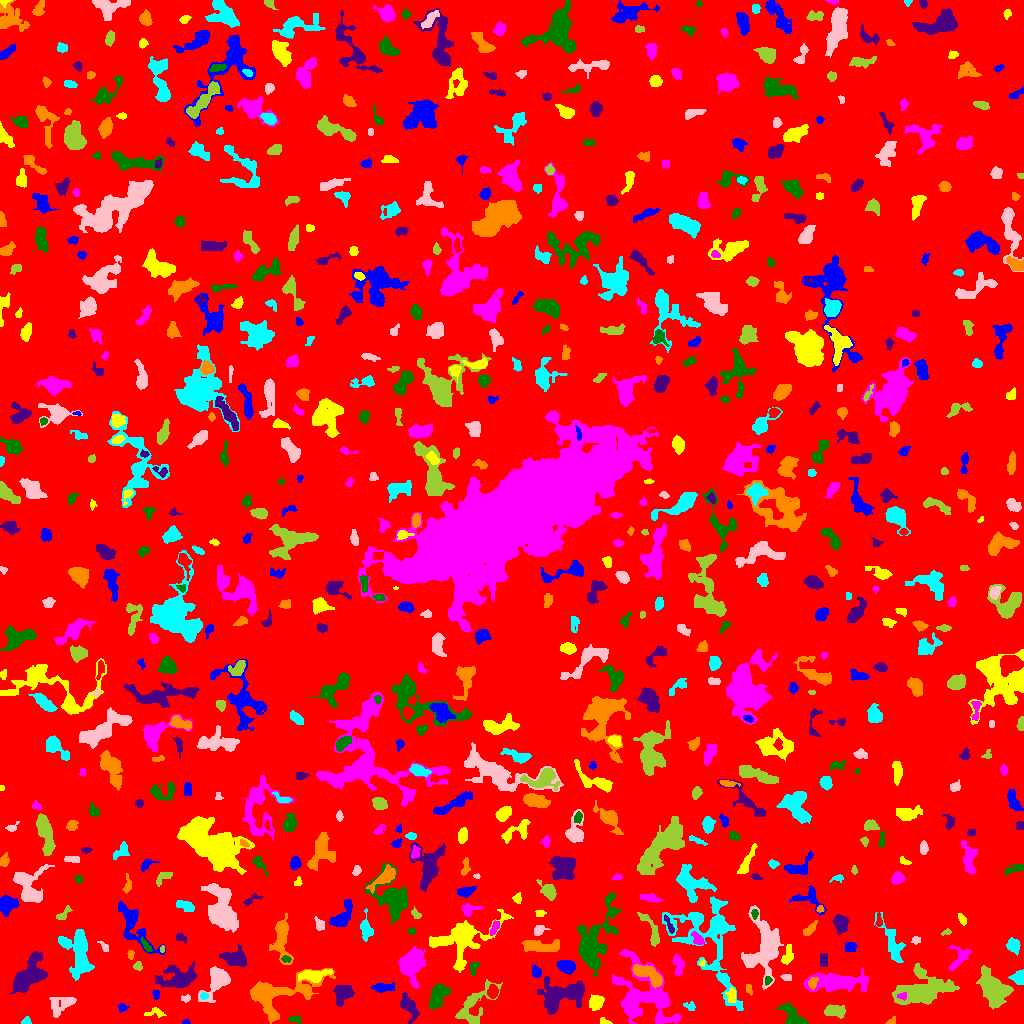

Data behind this chart, as committed beside it:
ID, X, Y, A, B, theta, total_flux, mu_max, mu_median, mu_mean, R_fwhm, R_e, R10, R90, x_start, x_end, y_start, y_end, area, greylevel
0, 510, 510.7, 298.8, 293.5, -1.482, 1147455, 8.0, 1.0, 1.378, 121.5, 235.7, 92.01, 385.5, 0, 1023, 0, 1023, 832816, 1.378
1, 186, 1.275, 1.805, 1.154, 0.0454, 102.0, 6.0, 3.0, 2.757, 2.459, 1.693, 0.5642, 2.764, 182, 190, 0, 4, 37, 5.757
2, 604.5, 1.315, 2.572, 1.239, -0.193, 89.0, 4.0, 1.0, 1.483, 2.877, 2.034, 0.7979, 3.385, 600, 612, 0, 6, 60, 5.483
3, 659.4, 5.074, 2.003, 1.496, -1.546, 68.0, 3.0, 1.0, 1.511, 2.646, 2.111, 0.7979, 3.338, 656, 662, 0, 9, 45, 6.511
4, 293.0, 4.204, 2.704, 1.502, -0.1033, 54.0, 2.0, 1.0, 0.6667, 3.656, 2.111, 0.7979, 3.385, 288, 300, 0, 8, 81, 4.667
5, 409, 16.9, 7.008, 3.321, -1.068, 710.0, 5.0, 2.0, 2.359, 6.308, 5.557, 2.111, 8.5, 400, 419, 0, 31, 301, 5.359
6, 891, 2.266, 2.976, 1.603, 0.5961, 79.0, 3.0, 1.0, 1.411, 2.394, 2.257, 0.7979, 3.868, 885, 895, 0, 7, 56, 4.411
7, 26.64, 2.104, 2.038, 1.717, 1.142, 67.0, 3.0, 1.0, 1.063, 2.326, 2.034, 0.7979, 3.385, 21, 31, 0, 7, 63, 5.063
8, 61.48, 18.63, 7.489, 4.278, 0.5174, 534.0, 4.0, 2.0, 1.638, 7.421, 6.024, 2.185, 9.271, 49, 76, 6, 26, 326, 4.638
9, 833.8, 11.89, 5.16, 2.471, 0.00786, 463.0, 5.0, 2.0, 2.004, 5.046, 4.334, 1.693, 6.979, 824, 845, 5, 19, 231, 6.004
10, 236, 7.386, 9.338, 2.544, -0.1338, 516.0, 5.0, 2.0, 1.578, 4.442, 5.202, 1.871, 8.234, 217, 252, 1, 15, 327, 5.578
11, 122.3, 15.93, 2.308, 1.973, -0.09613, 114.0, 4.0, 1.0, 1.541, 3.241, 2.523, 0.9772, 4.107, 118, 129, 11, 20, 74, 5.541
12, 155.5, 10.46, 5.271, 2.263, -0.02555, 244.0, 7.0, 2.0, 2.068, 1.954, 3.478, 1.128, 5.352, 144, 166, 6, 16, 118, 5.068
13, 643.6, 28.31, 18.51, 12.31, -0.8086, 3808, 7.0, 2.0, 2.346, 9.707, 12.13, 4.406, 19.54, 612, 681, 0, 74, 1623, 5.346
14, 792.9, 6.075, 6.967, 3.67, -0.8371, 1070, 10.0, 3.0, 3.344, 4.886, 4.951, 1.871, 8.311, 776, 807, 0, 20, 320, 6.344
15, 560.7, 27.97, 11.55, 6.638, 0.3082, 2843, 11.0, 2.0, 3.18, 7.114, 8.368, 3.141, 13.93, 537, 584, 9, 47, 894, 6.18
16, 279.6, 29.83, 20.98, 9.234, 0.2721, 2500, 5.0, 2.0, 2.113, 10.87, 10.85, 4.184, 17.01, 250, 335, 0, 55, 1183, 5.113
17, 689.7, 17.47, 3.214, 1.995, -0.3235, 118.0, 3.0, 1.0, 1.422, 3.192, 2.932, 0.9772, 4.72, 683, 695, 13, 22, 83, 4.422
18, 186.1, 25.04, 2.445, 1.744, 0.2328, 95.0, 3.0, 1.0, 1.508, 2.932, 2.459, 0.9772, 3.989, 181, 190, 21, 29, 63, 4.508
19, 921.5, 33.23, 14.81, 8.108, 0.205, 4228, 10.0, 3.0, 3.595, 9.541, 11.13, 4.146, 17.45, 892, 959, 19, 60, 1176, 5.595
20, 102.4, 31.3, 11.02, 5.211, 0.9095, 1160, 7.0, 1.0, 1.737, 5.232, 6.58, 2.326, 11.69, 89, 128, 14, 53, 668, 5.737
21, 156.5, 28.69, 2.01, 1.581, -1.47, 75.0, 3.0, 1.0, 1.172, 2.706, 2.111, 0.7979, 3.385, 152, 159, 24, 33, 64, 5.172
22, 595.6, 20.88, 3.33, 2.907, 0.9951, 563.0, 8.0, 2.0, 2.843, 4.514, 3.909, 1.493, 6.383, 589, 604, 13, 29, 198, 6.843
23, 901.9, 27.45, 2.409, 1.781, 0.01925, 93.0, 3.0, 1.0, 1.453, 2.646, 2.459, 0.9772, 4.107, 897, 906, 23, 31, 64, 9.453
24, 437.9, 28, 6.738, 3.41, 1.028, 1021, 6.0, 3.0, 2.86, 7.919, 5.836, 2.326, 9.062, 429, 450, 14, 40, 357, 5.86
25, 343, 30.18, 5.282, 4.325, 0.781, 974.0, 8.0, 3.0, 3.204, 6.155, 5.726, 2.185, 8.722, 333, 354, 17, 38, 304, 6.204
26, 748.6, 35.09, 2.585, 1.477, -1.401, 85.0, 2.0, 2.0, 1.349, 4.107, 2.585, 1.128, 3.742, 746, 752, 28, 39, 63, 5.349
27, 203.5, 27.5, 1.819, 1.539, 0.0, 68.0, 3.0, 1.0, 1.193, 2.523, 2.111, 0.7979, 3.432, 200, 208, 24, 31, 57, 6.193
28, 217.2, 42.23, 8.658, 5.181, 0.9722, 1190, 6.0, 2.0, 2.434, 7.979, 6.604, 2.523, 10.72, 198, 230, 21, 57, 489, 5.434
29, 474, 18.59, 13.04, 6.311, 0.8942, 1022, 5.0, 1.0, 1.796, 6.257, 7.159, 2.523, 11.99, 455, 502, 0, 44, 569, 4.796
30, 492.6, 31.9, 3.199, 2.343, 1.545, 316.0, 5.0, 2.0, 2.358, 4.184, 3.478, 1.382, 5.499, 487, 498, 25, 39, 134, 7.358
31, 381.8, 35.86, 5.387, 2.089, 0.04075, 311.0, 5.0, 1.0, 1.747, 3.568, 3.613, 1.382, 6.699, 371, 394, 31, 41, 178, 4.747
32, 731.3, 27.9, 3.758, 2.346, 1.55, 327.0, 5.0, 2.0, 2.637, 4.406, 3.785, 1.493, 5.698, 725, 735, 21, 36, 124, 6.637
33, 837, 41.25, 15.07, 4.367, 0.03215, 2267, 8.0, 2.0, 2.735, 8.176, 8.722, 3.192, 13.93, 803, 868, 32, 55, 829, 5.735
34, 768, 43.34, 2.075, 1.672, 1.337, 108.0, 4.0, 2.0, 1.929, 3.385, 2.326, 0.7979, 3.7, 765, 772, 38, 47, 56, 7.929
35, 28.99, 48.37, 10.85, 5.443, 0.9424, 2378, 9.0, 3.0, 3.162, 7.548, 8.215, 3.141, 13.05, 9, 47, 30, 72, 752, 6.162
36, 812.5, 40.4, 2.772, 2.071, 1.275, 227.0, 5.0, 2.0, 2.34, 3.656, 2.985, 1.128, 4.787, 808, 818, 34, 46, 97, 8.34
37, 78.41, 71.84, 13.1, 6.3, -1.324, 1783, 7.0, 2.0, 2.19, 6.77, 8.463, 3.29, 14.14, 58, 94, 43, 94, 814, 5.19
38, 787.2, 46.07, 2.526, 1.546, -0.04999, 101.0, 3.0, 1.0, 1.464, 2.764, 2.326, 0.9772, 3.989, 780, 791, 43, 49, 69, 5.464
39, 994.7, 33.83, 8.347, 5.511, -0.9109, 3174, 11.0, 3.0, 4.023, 8.292, 7.838, 3.038, 13.05, 976, 1013, 14, 58, 789, 7.023
40, 120.5, 41.38, 2.953, 1.999, -1.164, 156.0, 4.0, 2.0, 1.592, 4.068, 2.985, 1.128, 4.652, 115, 126, 37, 48, 98, 7.592
41, 536.3, 51.71, 3.195, 2.238, -1.26, 70.0, 2.0, 1.0, 0.6542, 4.687, 3.241, 1.262, 4.406, 532, 541, 46, 59, 107, 4.654
42, 314, 48.19, 7.754, 2.523, 0.111, 529.0, 4.0, 2.0, 1.793, 7.378, 4.951, 2.034, 7.899, 298, 332, 41, 54, 295, 6.793
43, 411.3, 59.23, 7.557, 5.507, 1.314, 3057, 13.0, 4.0, 4.754, 7.313, 7.399, 2.877, 12.27, 398, 425, 35, 77, 643, 7.754
44, 474, 56.67, 3.662, 2.223, 1.087, 117.0, 2.0, 1.0, 1.206, 5.262, 3.038, 1.262, 4.886, 470, 479, 48, 61, 97, 5.206
45, 178.2, 44.59, 8.99, 5.156, 0.05811, 1518, 8.0, 2.0, 2.505, 6.555, 6.531, 2.459, 11.91, 155, 197, 36, 62, 606, 5.505
46, 648.7, 49.08, 8.559, 3.378, -0.5256, 1397, 7.0, 4.0, 3.638, 8.058, 6.333, 2.646, 9.624, 632, 662, 36, 59, 384, 8.638
47, 1019, 46.6, 3.46, 2.871, 0.4843, 298.0, 5.0, 2.0, 1.874, 4.068, 3.613, 1.382, 5.781, 1008, 1023, 39, 54, 159, 5.874
48, 763.5, 75.04, 15.4, 8.649, 1.463, 3906, 9.0, 3.0, 3.291, 9.934, 10.49, 4.146, 16.94, 741, 783, 34, 118, 1187, 6.291
49, 137.8, 56.38, 1.916, 1.548, 0.2683, 56.0, 2.0, 1.0, 0.7778, 3.656, 2.034, 0.7979, 3.385, 133, 142, 53, 62, 72, 4.778
50, 436.1, 61.83, 3.062, 2.49, 0.1488, 356.0, 5.0, 2.0, 2.525, 4.583, 3.568, 1.493, 5.47, 430, 443, 56, 67, 141, 7.525
51, 566, 57.22, 3.68, 2.712, -0.1922, 269.0, 3.0, 1.0, 1.223, 5.015, 3.949, 1.596, 6.383, 557, 575, 49, 63, 220, 5.223
52, 702.0, 60.28, 1.602, 1.332, -1.436, 57.0, 3.0, 1.0, 1.583, 2.326, 1.784, 0.5642, 2.932, 699, 704, 57, 64, 36, 6.583
53, 677.9, 59.37, 5.374, 2.322, -1.399, 412.0, 6.0, 2.0, 2.302, 5.046, 4.107, 1.596, 6.531, 673, 684, 48, 70, 179, 5.302
54, 286.1, 64.18, 2.483, 1.546, -0.09249, 101.0, 4.0, 2.0, 1.683, 3.192, 2.459, 0.9772, 3.827, 281, 291, 61, 68, 60, 7.683
55, 823.5, 63.5, 4.031, 1.708, -0.0, 84.0, 1.0, 1.0, 0.7778, 5.171, 3.613, 1.596, 4.886, 820, 827, 57, 70, 108, 4.778
56, 130.5, 68.7, 2.286, 1.59, 1.558, 128.0, 4.0, 2.0, 2.286, 3.656, 2.394, 0.9772, 3.656, 127, 134, 64, 73, 56, 5.286
57, 1013, 77.81, 3.523, 2.975, -0.9873, 556.0, 7.0, 3.0, 3.214, 4.754, 4.107, 1.596, 6.457, 1006, 1020, 68, 86, 173, 6.214
58, 104, 76.75, 3.398, 1.623, -0.8945, 104.0, 3.0, 1.0, 1.465, 3.192, 2.764, 1.128, 4.334, 97, 108, 72, 82, 71, 4.465
59, 162.4, 74.53, 1.715, 1.134, 1.555, 55.0, 3.0, 2.0, 1.618, 2.459, 1.784, 0.5642, 2.764, 160, 164, 71, 78, 34, 7.618
... 728 more rows
